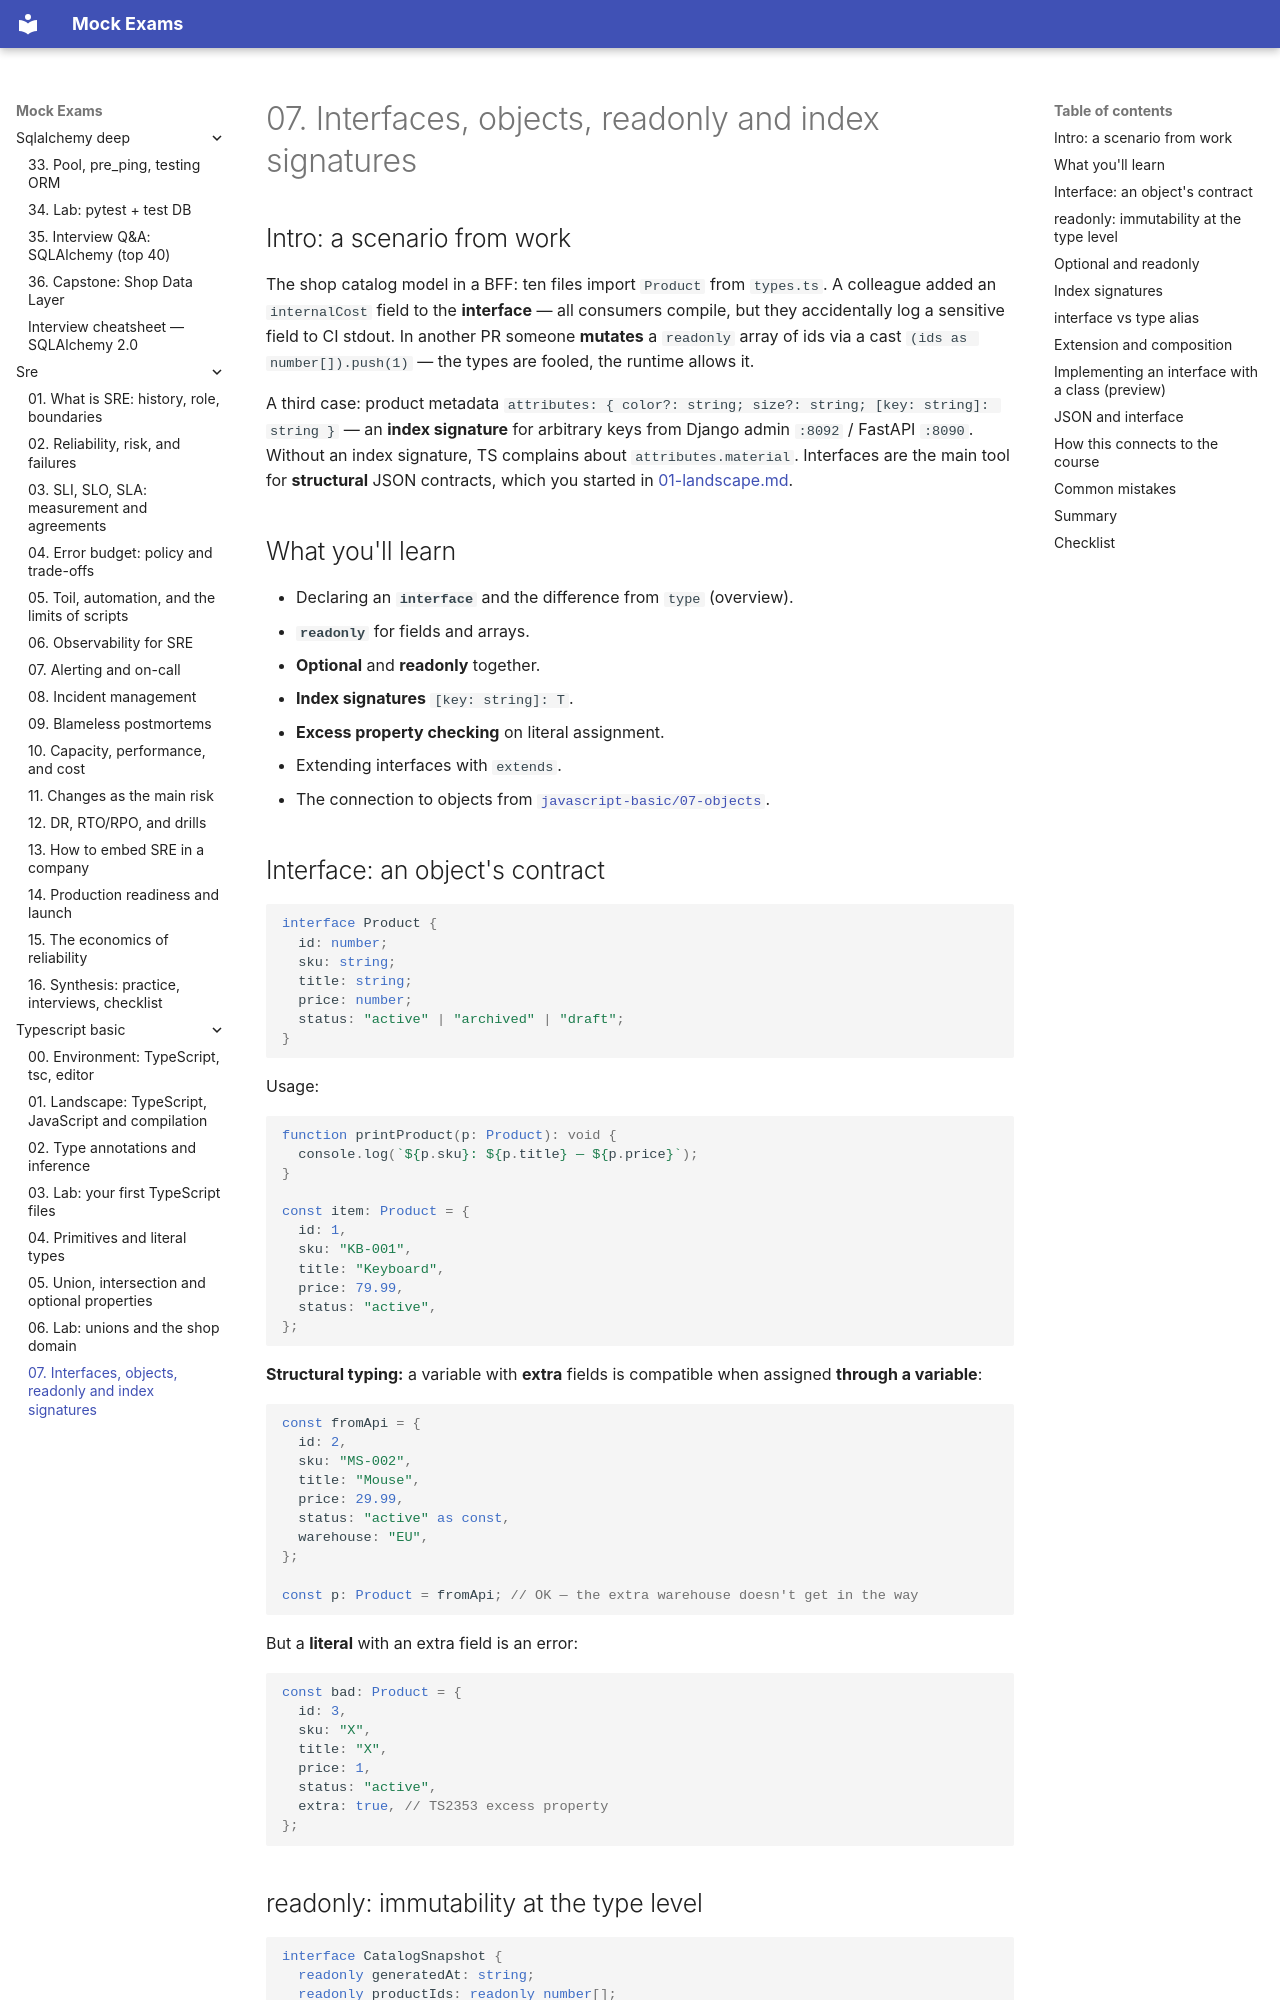

repository: FedorArbuzov/mock-exams · page: typescript-basic/07-interfaces-objects/index.html · generator: mkdocs

# 07. Interfaces, objects, readonly and index signatures

## Intro: a scenario from work

The shop catalog model in a BFF: ten files import `Product` from `types.ts`. A colleague added an `internalCost` field to the **interface** — all consumers compile, but they accidentally log a sensitive field to CI stdout. In another PR someone **mutates** a `readonly` array of ids via a cast `(ids as number[]).push(1)` — the types are fooled, the runtime allows it.

A third case: product metadata `attributes: { color?: string; size?: string; [key: string]: string }` — an **index signature** for arbitrary keys from Django admin `:8092` / FastAPI `:8090`. Without an index signature, TS complains about `attributes.material`. Interfaces are the main tool for **structural** JSON contracts, which you started in [01-landscape.md](01-landscape.md).

## What you'll learn

- Declaring an **`interface`** and the difference from `type` (overview).
- **`readonly`** for fields and arrays.
- **Optional** and **readonly** together.
- **Index signatures** `[key: string]: T`.
- **Excess property checking** on literal assignment.
- Extending interfaces with `extends`.
- The connection to objects from [`javascript-basic/07-objects`](../javascript-basic/07-objects.md).

## Interface: an object's contract

```typescript
interface Product {
  id: number;
  sku: string;
  title: string;
  price: number;
  status: "active" | "archived" | "draft";
}
```

Usage:

```typescript
function printProduct(p: Product): void {
  console.log(`${p.sku}: ${p.title} — ${p.price}`);
}

const item: Product = {
  id: 1,
  sku: "KB-001",
  title: "Keyboard",
  price: 79.99,
  status: "active",
};
```

**Structural typing:** a variable with **extra** fields is compatible when assigned **through a variable**:

```typescript
const fromApi = {
  id: 2,
  sku: "MS-002",
  title: "Mouse",
  price: 29.99,
  status: "active" as const,
  warehouse: "EU",
};

const p: Product = fromApi; // OK — the extra warehouse doesn't get in the way
```

But a **literal** with an extra field is an error:

```typescript
const bad: Product = {
  id: 3,
  sku: "X",
  title: "X",
  price: 1,
  status: "active",
  extra: true, // TS2353 excess property
};
```
